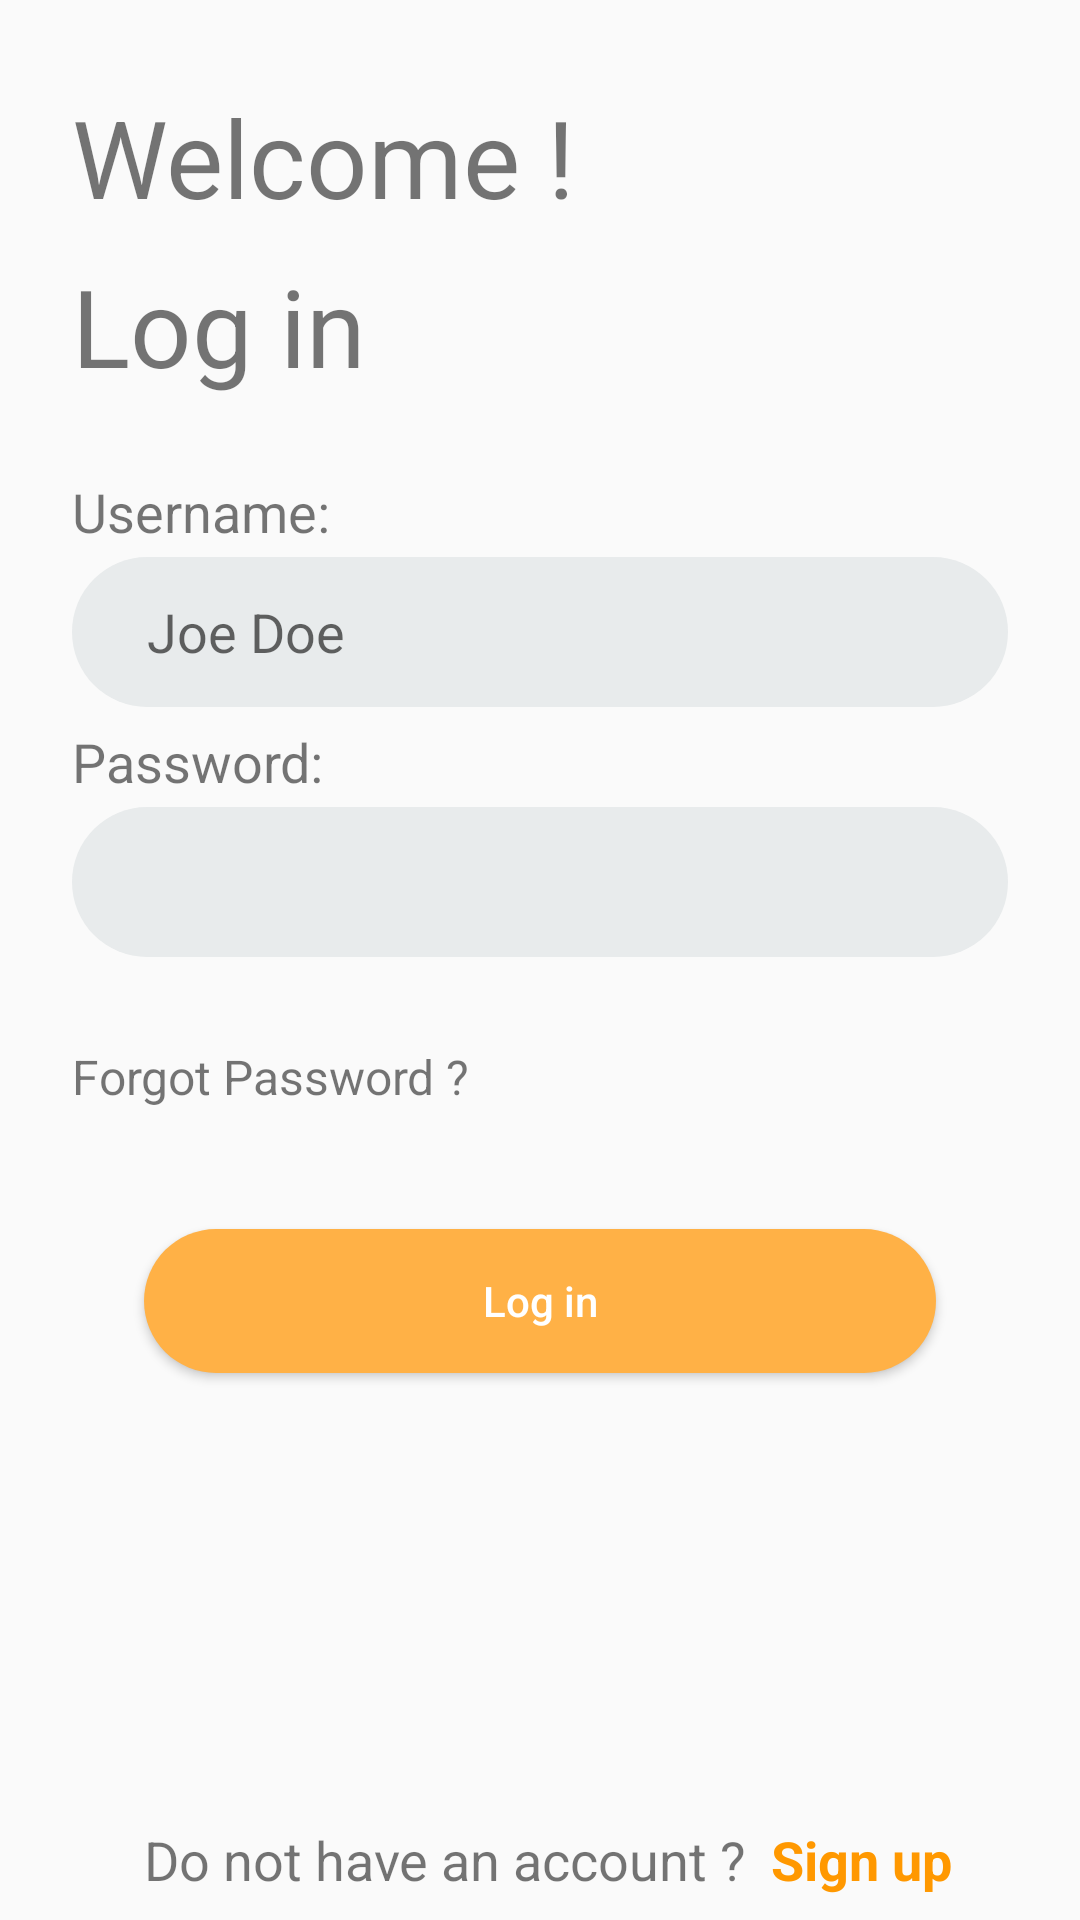

Write the Android layout XML for this screen, with the resource values it uses.
<!-- AndroidManifest.xml: application theme AppTheme -->
<!-- res/layout/login.xml -->
<?xml version="1.0" encoding="utf-8"?>
<androidx.constraintlayout.widget.ConstraintLayout xmlns:android="http://schemas.android.com/apk/res/android"
    xmlns:app="http://schemas.android.com/apk/res-auto"
    xmlns:tools="http://schemas.android.com/tools"
    android:layout_width="match_parent"
    android:layout_height="match_parent"
    tools:context=".Login_Activity">

    <TextView
        android:id="@+id/textView"
        android:layout_width="0dp"
        android:layout_height="wrap_content"
        android:layout_marginStart="24dp"
        android:layout_marginLeft="24dp"
        android:layout_marginTop="64dp"
        android:layout_marginEnd="24dp"
        android:layout_marginRight="24dp"
        android:layout_marginBottom="600dp"
        android:text="@string/Login_welcome"
        android:textAllCaps="false"
        android:textSize="36sp"
        app:layout_constraintBottom_toBottomOf="parent"
        app:layout_constraintEnd_toEndOf="parent"
        app:layout_constraintStart_toStartOf="parent"
        app:layout_constraintTop_toTopOf="parent" />

    <EditText
        android:id="@+id/username"
        android:layout_width="0dp"
        android:layout_height="50dp"
        android:layout_marginStart="24dp"
        android:layout_marginLeft="8dp"
        android:layout_marginTop="8dp"
        android:layout_marginEnd="24dp"
        android:layout_marginRight="8dp"
        android:layout_marginBottom="3dp"
        android:background="@drawable/text_field"
        android:ems="10"
        android:hint="Joe Doe"
        android:inputType="textPersonName"
        app:layout_constraintBottom_toTopOf="@+id/textView8"
        app:layout_constraintEnd_toEndOf="parent"
        app:layout_constraintHorizontal_bias="0.0"
        app:layout_constraintStart_toStartOf="parent"
        app:layout_constraintTop_toBottomOf="@+id/textView4" />

    <EditText
        android:id="@+id/password"
        android:layout_width="0dp"
        android:layout_height="50dp"
        android:layout_marginStart="24dp"
        android:layout_marginLeft="8dp"
        android:layout_marginTop="8dp"
        android:layout_marginEnd="24dp"
        android:layout_marginRight="8dp"
        android:layout_marginBottom="8dp"

        android:background="@drawable/text_field"
        android:ems="10"
        android:inputType="textPassword"
        app:layout_constraintBottom_toTopOf="@+id/textView2"
        app:layout_constraintEnd_toEndOf="parent"
        app:layout_constraintHorizontal_bias="0.0"
        app:layout_constraintStart_toStartOf="parent"
        app:layout_constraintTop_toBottomOf="@+id/username" />

    <TextView
        android:id="@+id/textView2"
        android:layout_width="0dp"
        android:layout_height="wrap_content"
        android:layout_marginStart="24dp"
        android:layout_marginLeft="24dp"
        android:layout_marginEnd="24dp"
        android:layout_marginRight="24dp"
        android:layout_marginBottom="103dp"
        android:text="@string/forget"
        android:textSize="16sp"
        app:layout_constraintBottom_toTopOf="@+id/Login"
        app:layout_constraintEnd_toEndOf="parent"
        app:layout_constraintHorizontal_bias="1.0"
        app:layout_constraintStart_toStartOf="parent"
        app:layout_constraintTop_toBottomOf="@+id/password" />

    <TextView
        android:id="@+id/textView3"
        android:layout_width="wrap_content"
        android:layout_height="wrap_content"
        android:layout_marginStart="48dp"
        android:layout_marginLeft="48dp"
        android:layout_marginTop="150dp"
        android:layout_marginBottom="8dp"
        android:text="@string/do_not_have_account"
        android:textSize="18sp"
        app:layout_constraintBottom_toBottomOf="parent"
        app:layout_constraintEnd_toStartOf="@+id/signup"
        app:layout_constraintStart_toStartOf="parent"
        app:layout_constraintTop_toBottomOf="@+id/Login" />

    <Button
        android:id="@+id/Login"
        android:layout_width="0dp"
        android:layout_height="wrap_content"
        android:layout_marginStart="48dp"
        android:layout_marginLeft="48dp"
        android:layout_marginTop="40dp"
        android:layout_marginEnd="48dp"
        android:layout_marginRight="48dp"
        android:background="@drawable/roundbutton"
        android:text="@string/Login"
        android:textAllCaps="false"
        android:textColor="@color/colorText"
        app:layout_constraintEnd_toEndOf="parent"
        app:layout_constraintHorizontal_bias="0.0"
        app:layout_constraintStart_toStartOf="parent"
        app:layout_constraintTop_toBottomOf="@+id/textView2" />

    <TextView
        android:id="@+id/textView4"
        android:layout_width="0dp"
        android:layout_height="wrap_content"
        android:layout_marginStart="24dp"
        android:layout_marginLeft="24dp"
        android:layout_marginTop="8dp"
        android:layout_marginEnd="24dp"
        android:layout_marginRight="24dp"
        android:layout_marginBottom="45dp"
        android:text="@string/Login"
        android:textSize="36sp"
        app:layout_constraintBottom_toTopOf="@+id/username"
        app:layout_constraintEnd_toEndOf="parent"
        app:layout_constraintHorizontal_bias="0.0"
        app:layout_constraintStart_toStartOf="parent"
        app:layout_constraintTop_toBottomOf="@+id/textView" />

    <TextView
        android:id="@+id/signup"
        android:layout_width="0dp"
        android:layout_height="wrap_content"
        android:layout_marginStart="8dp"
        android:layout_marginLeft="8dp"
        android:layout_marginTop="150dp"
        android:layout_marginEnd="24dp"
        android:layout_marginRight="24dp"
        android:layout_marginBottom="8dp"
        android:linksClickable="true"
        android:text="@string/Signup"
        android:textSize="18sp"
        android:textStyle="bold"

        android:textColor="@color/colorAccent"
        app:layout_constraintBottom_toBottomOf="parent"
        app:layout_constraintEnd_toEndOf="parent"
        app:layout_constraintStart_toEndOf="@+id/textView3"
        app:layout_constraintTop_toBottomOf="@+id/Login" />

    <TextView
        android:id="@+id/textView6"
        android:layout_width="0dp"
        android:layout_height="wrap_content"
        android:layout_marginStart="24dp"
        android:layout_marginLeft="24dp"
        android:layout_marginTop="45dp"
        android:layout_marginEnd="24dp"
        android:layout_marginRight="24dp"
        android:layout_marginBottom="3dp"
        android:text="@string/name"
        android:textSize="18sp"
        app:layout_constraintBottom_toTopOf="@+id/username"
        app:layout_constraintEnd_toEndOf="parent"
        app:layout_constraintStart_toStartOf="parent"
        app:layout_constraintTop_toBottomOf="@+id/textView4"
        app:layout_constraintVertical_bias="1.0" />

    <TextView
        android:id="@+id/textView8"
        android:layout_width="0dp"
        android:layout_height="wrap_content"
        android:layout_marginStart="24dp"
        android:layout_marginLeft="24dp"
        android:layout_marginTop="3dp"
        android:layout_marginEnd="24dp"
        android:layout_marginRight="24dp"
        android:layout_marginBottom="3dp"
        android:text="@string/pass"
        android:textSize="18sp"
        app:layout_constraintBottom_toTopOf="@+id/password"
        app:layout_constraintEnd_toEndOf="parent"
        app:layout_constraintStart_toStartOf="parent"
        app:layout_constraintTop_toBottomOf="@+id/username" />
</androidx.constraintlayout.widget.ConstraintLayout>
<!-- resources referenced by this layout -->
<resources>
  <color name="colorAccent">#FF9800</color>
  <color name="colorText">#FFFFFF</color>
  <!-- drawable roundbutton (drawable) -->
  <?xml version="1.0" encoding="utf-8"?>
  <shape xmlns:android="http://schemas.android.com/apk/res/android"
      android:shape="rectangle">
      <solid android:color="#FFB146" />
      <corners android:radius="50dp"/>
  </shape>
  <!-- drawable text_field (drawable) -->
  <?xml version="1.0" encoding="utf-8"?>
  <shape xmlns:android="http://schemas.android.com/apk/res/android"
      android:shape="rectangle">
      <solid android:color="@color/grey" />
      <corners android:radius="50dp" />
      <padding android:left="25dp" />
      <padding android:top="5dp" />
      <padding android:bottom="5dp" />
  </shape>
  <string name="Login">Log in</string>
  <string name="Login_welcome">Welcome !</string>
  <string name="Signup">Sign up</string>
  <string name="do_not_have_account">Do not have an account ?</string>
  <string name="forget">Forgot Password ?</string>
  <string name="name">Username:</string>
  <string name="pass">Password:</string>
  <style name="AppTheme" parent="Theme.AppCompat.Light.NoActionBar">
          
          <item name="colorPrimary">@color/colorPrimary</item>
          <item name="colorPrimaryDark">@color/colorText</item>
          <item name="colorAccent">@color/colorAccent</item>
      </style>
  <color name="grey">#E8EBEC</color>
  <color name="colorPrimary">#FF9800</color>
</resources>
